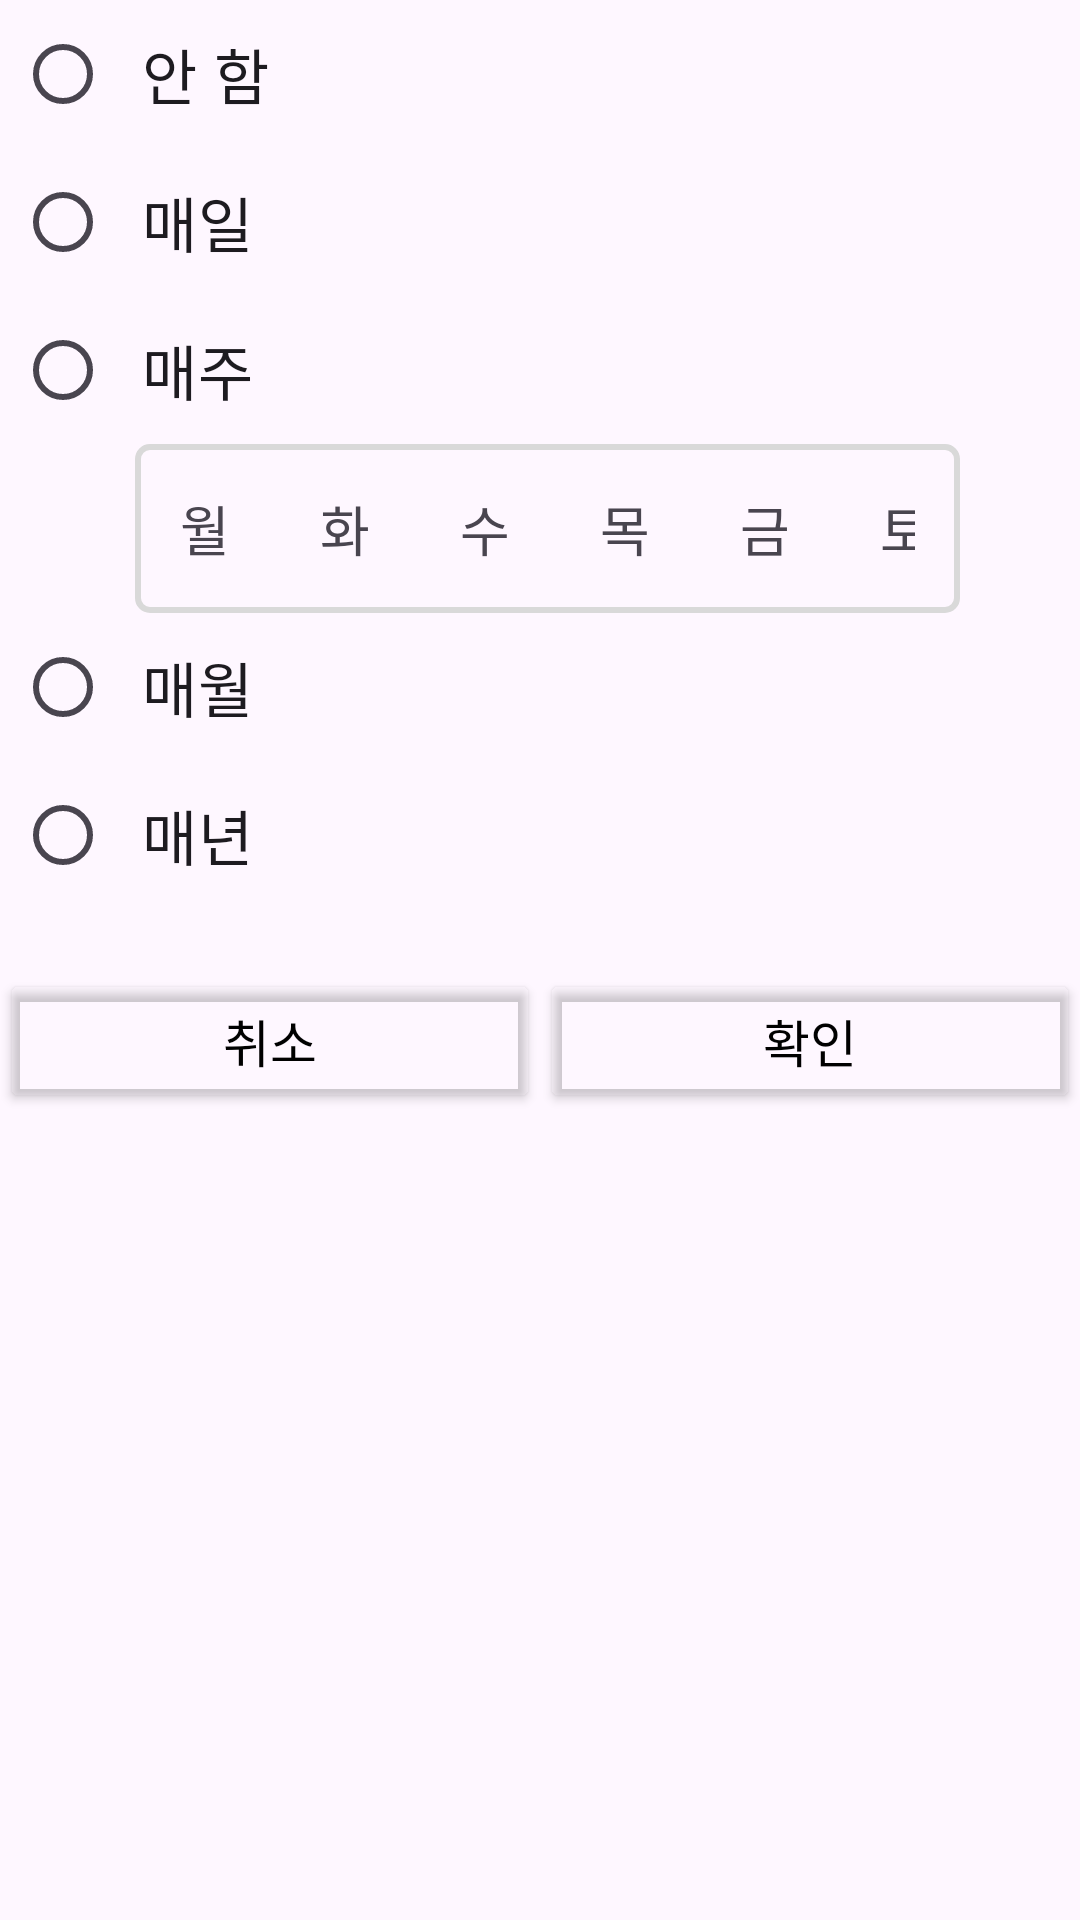

Reconstruct the res/layout file that produces this screen, plus the resources it refers to.
<!-- AndroidManifest.xml: application theme Theme.TimelinePlanner -->
<!-- res/layout/repeat_dialog.xml -->
<?xml version="1.0" encoding="utf-8"?>
<LinearLayout xmlns:android="http://schemas.android.com/apk/res/android"
    android:orientation="vertical"
    android:layout_width="wrap_content"
    android:layout_height="wrap_content" >

    <RadioGroup
        android:id="@+id/repeat_group"
        android:orientation="vertical"
        android:layout_width="wrap_content"
        android:layout_height="wrap_content"
        android:paddingLeft="5dp" >
        <androidx.appcompat.widget.AppCompatRadioButton
            android:id="@+id/repeat_no"
            android:layout_width="wrap_content"
            android:layout_height="wrap_content"
            android:text="안 함"
            android:textSize="20sp"
            android:padding="10dp"
            android:theme="@style/RadioButton"/>
        <RadioButton
            android:id="@+id/repeat_day"
            android:layout_width="wrap_content"
            android:layout_height="wrap_content"
            android:text="매일"
            android:textSize="20sp"
            android:padding="10dp"
            android:theme="@style/RadioButton"/>
        <RadioButton
            android:id="@+id/repeat_week"
            android:layout_width="wrap_content"
            android:layout_height="wrap_content"
            android:text="매주"
            android:textSize="20sp"
            android:padding="10dp"
            android:theme="@style/RadioButton"/>

        <LinearLayout
            android:layout_width="wrap_content"
            android:layout_height="wrap_content"
            android:orientation="horizontal"
            android:layout_marginHorizontal="40dp"
            android:background="@drawable/edittext_background_line" >
            <TextView
                android:id="@+id/mon"
                android:layout_width="wrap_content"
                android:layout_height="wrap_content"
                android:text="월"
                android:textSize="18sp"
                android:layout_margin="15dp" />
            <TextView
                android:id="@+id/tue"
                android:layout_width="wrap_content"
                android:layout_height="wrap_content"
                android:text="화"
                android:textSize="18sp"
                android:layout_margin="15dp" />
            <TextView
                android:id="@+id/wed"
                android:layout_width="wrap_content"
                android:layout_height="wrap_content"
                android:text="수"
                android:textSize="18sp"
                android:layout_margin="15dp" />
            <TextView
                android:id="@+id/thu"
                android:layout_width="wrap_content"
                android:layout_height="wrap_content"
                android:text="목"
                android:textSize="18sp"
                android:layout_margin="15dp" />
            <TextView
                android:id="@+id/fri"
                android:layout_width="wrap_content"
                android:layout_height="wrap_content"
                android:text="금"
                android:textSize="18sp"
                android:layout_margin="15dp" />
            <TextView
                android:id="@+id/sat"
                android:layout_width="wrap_content"
                android:layout_height="wrap_content"
                android:text="토"
                android:textSize="18sp"
                android:layout_margin="15dp" />
            <TextView
                android:id="@+id/sun"
                android:layout_width="wrap_content"
                android:layout_height="wrap_content"
                android:text="일"
                android:textSize="18sp"
                android:layout_margin="15dp" />
        </LinearLayout>

        <RadioButton
            android:id="@+id/repeat_month"
            android:layout_width="wrap_content"
            android:layout_height="wrap_content"
            android:text="매월"
            android:textSize="20sp"
            android:padding="10dp"
            android:theme="@style/RadioButton"/>
        <RadioButton
            android:id="@+id/repeat_year"
            android:layout_width="wrap_content"
            android:layout_height="wrap_content"
            android:text="매년"
            android:textSize="20sp"
            android:padding="10dp"
            android:theme="@style/RadioButton"/>
    </RadioGroup>

    <LinearLayout
        android:layout_width="match_parent"
        android:layout_height="wrap_content"
        android:orientation="horizontal"
        android:layout_marginTop="20dp" >

        <Button
            android:id="@+id/repeat_cancel"
            android:layout_width="0dp"
            android:layout_height="wrap_content"
            android:layout_weight="1"
            android:backgroundTint="#00000000"
            android:textColor="@color/black"
            android:textSize="17sp"
            android:text="취소"/>
        <Button
            android:id="@+id/repeat_ok"
            android:layout_width="0dp"
            android:layout_height="wrap_content"
            android:layout_weight="1"
            android:backgroundTint="#00000000"
            android:textColor="@color/black"
            android:textSize="17sp"
            android:text="확인"/>
    </LinearLayout>

</LinearLayout>
<!-- resources referenced by this layout -->
<resources>
  <color name="black">#FF000000</color>
  <!-- drawable edittext_background_line (drawable) -->
  <?xml version="1.0" encoding="utf-8"?>
  <selector xmlns:android="http://schemas.android.com/apk/res/android">
      <item android:state_focused="true">
          <shape xmlns:android="http://schemas.android.com/apk/res/android"
              android:shape="rectangle">
              <stroke
                  android:width="1dp"
                  android:color = "@color/gray"/>
              <corners android:radius="4dp"/>
          </shape>
      </item>
      <item android:state_focused="false">
          <shape xmlns:android="http://schemas.android.com/apk/res/android" android:shape="rectangle">
              <stroke android:width="2dp"
                  android:color="@color/gray"
                  />
              <corners android:radius="4dp"/>
          </shape>
      </item>
  </selector>
  <style name="Theme.TimelinePlanner" parent="Base.Theme.TimelinePlanner" />
  <color name="gray">#D9D9D9</color>
  <style name="Base.Theme.TimelinePlanner" parent="Theme.Material3.DayNight.NoActionBar">
          
          
      </style>
</resources>
